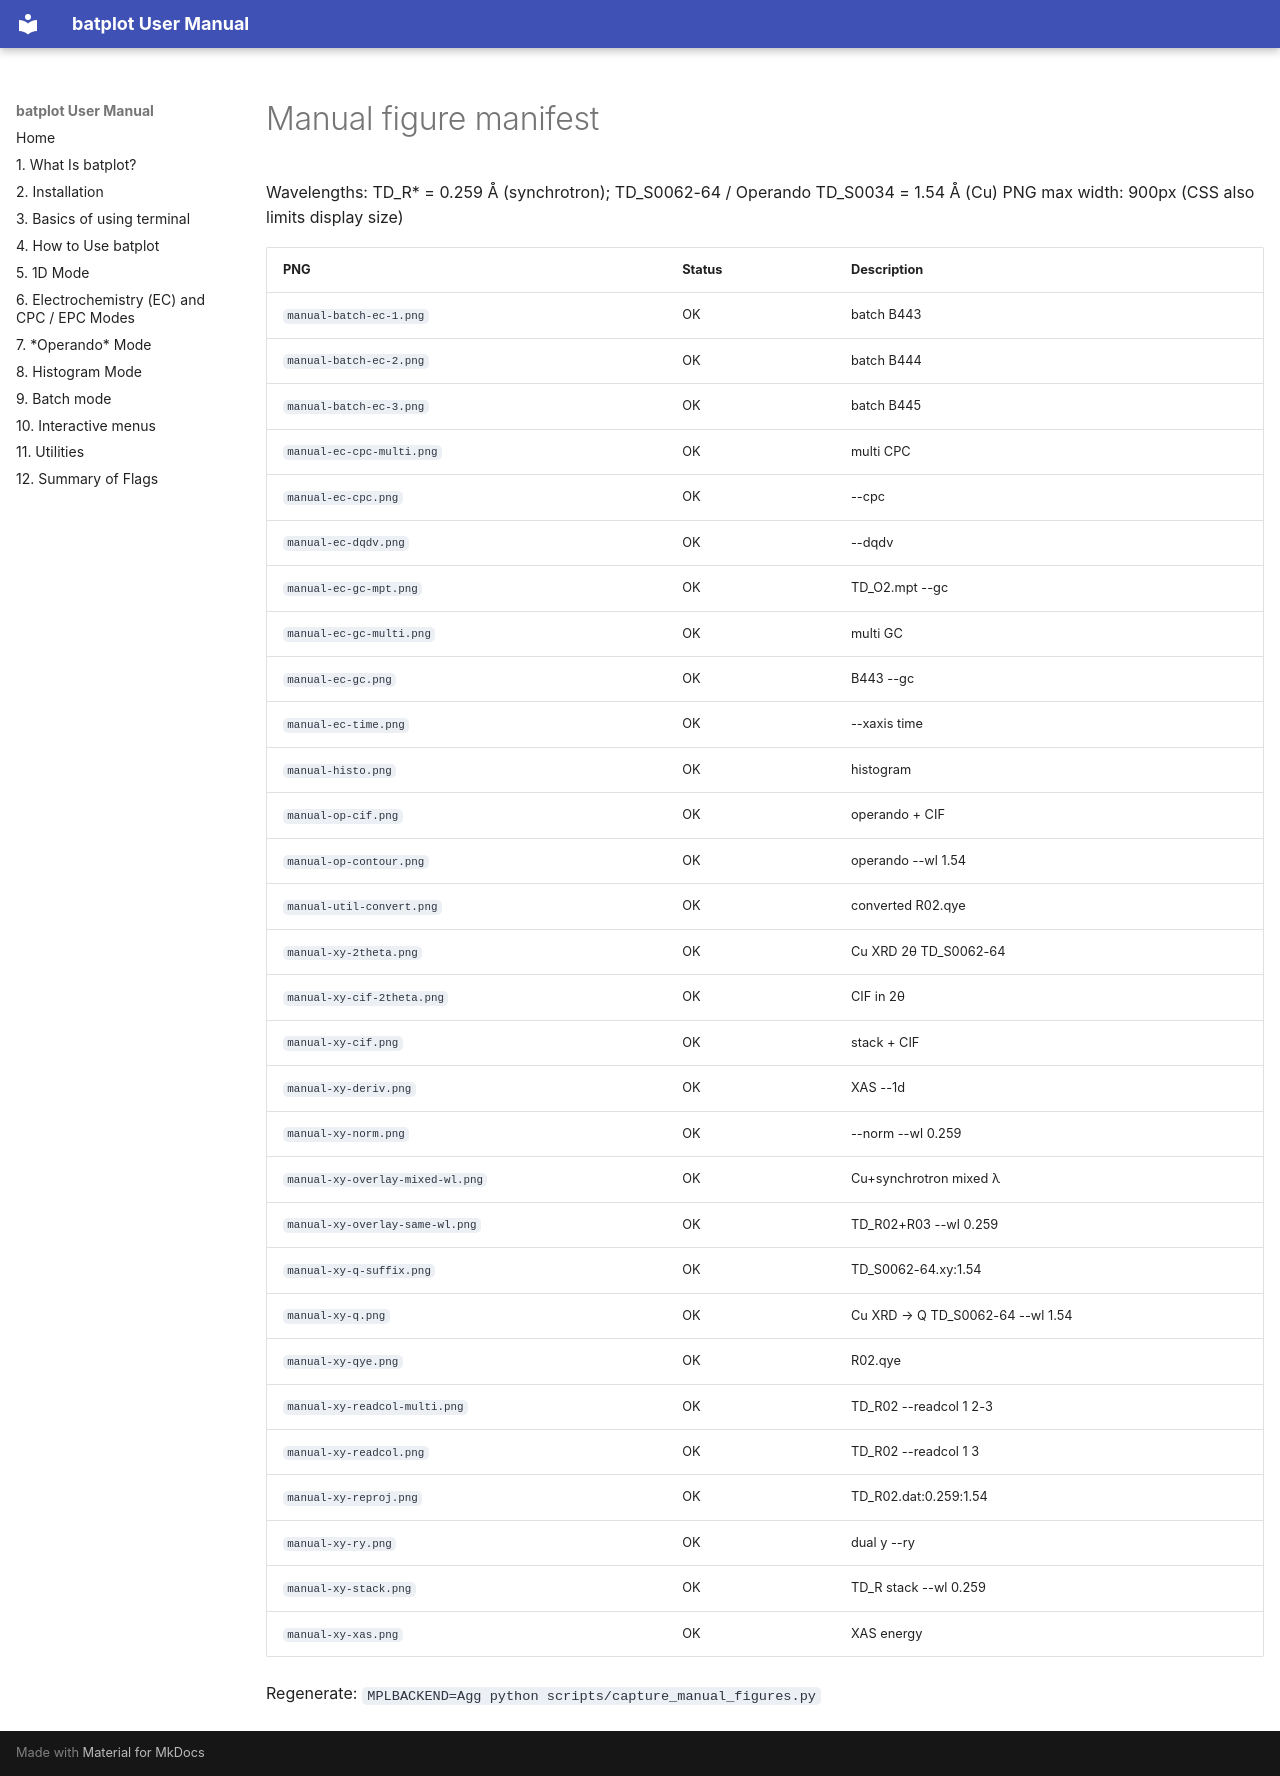

repository: chem-plot/batplot · page: images/manual/MANIFEST/index.html · generator: mkdocs

# Manual figure manifest

Wavelengths: TD_R* = 0.259 Å (synchrotron); TD_S0062-64 / Operando TD_S0034 = 1.54 Å (Cu)
PNG max width: 900px (CSS also limits display size)

| PNG | Status | Description |
|-----|--------|-------------|
| `manual-batch-ec-1.png` | OK | batch B443 |
| `manual-batch-ec-2.png` | OK | batch B444 |
| `manual-batch-ec-3.png` | OK | batch B445 |
| `manual-ec-cpc-multi.png` | OK | multi CPC |
| `manual-ec-cpc.png` | OK | --cpc |
| `manual-ec-dqdv.png` | OK | --dqdv |
| `manual-ec-gc-mpt.png` | OK | TD_O2.mpt --gc |
| `manual-ec-gc-multi.png` | OK | multi GC |
| `manual-ec-gc.png` | OK | B443 --gc |
| `manual-ec-time.png` | OK | --xaxis time |
| `manual-histo.png` | OK | histogram |
| `manual-op-cif.png` | OK | operando + CIF |
| `manual-op-contour.png` | OK | operando --wl 1.54 |
| `manual-util-convert.png` | OK | converted R02.qye |
| `manual-xy-2theta.png` | OK | Cu XRD 2θ TD_S0062-64 |
| `manual-xy-cif-2theta.png` | OK | CIF in 2θ |
| `manual-xy-cif.png` | OK | stack + CIF |
| `manual-xy-deriv.png` | OK | XAS --1d |
| `manual-xy-norm.png` | OK | --norm --wl 0.259 |
| `manual-xy-overlay-mixed-wl.png` | OK | Cu+synchrotron mixed λ |
| `manual-xy-overlay-same-wl.png` | OK | TD_R02+R03 --wl 0.259 |
| `manual-xy-q-suffix.png` | OK | TD_S0062-64.xy:1.54 |
| `manual-xy-q.png` | OK | Cu XRD → Q TD_S0062-64 --wl 1.54 |
| `manual-xy-qye.png` | OK | R02.qye |
| `manual-xy-readcol-multi.png` | OK | TD_R02 --readcol 1 2-3 |
| `manual-xy-readcol.png` | OK | TD_R02 --readcol 1 3 |
| `manual-xy-reproj.png` | OK | TD_R02.dat:0.259:1.54 |
| `manual-xy-ry.png` | OK | dual y --ry |
| `manual-xy-stack.png` | OK | TD_R stack --wl 0.259 |
| `manual-xy-xas.png` | OK | XAS energy |

Regenerate: `MPLBACKEND=Agg python scripts/capture_manual_figures.py`
